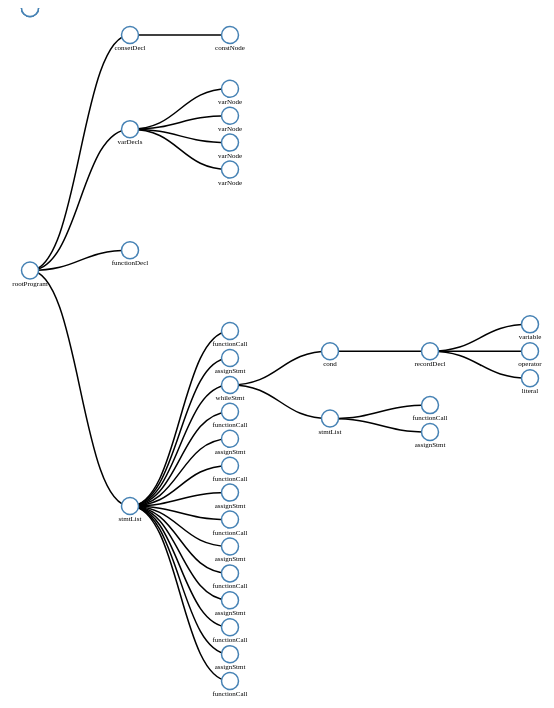
D3 v3 page, settled after 360 driven frames (6 s of simulated time); the page loaded 1 data file(s).


    var width = 700;
    var height = 700;
    //1选中页面设置的svg绘制区域的宽高 添加g元素 设置位置
    var svg = d3.select('body')
        .append('svg')
        .attr('width', width)
        .attr('height', height)
        .append('g')
        .attr('transform', 'translate(50,0)')
    //2 生成树状布局，设置尺寸
    var tree = d3.layout.tree()
        .size([width, height - 200])

    //3对角线生成器
    var diagonal = d3.svg.diagonal()
        .projection(d => [d.y, d.x])
    //4 请求数据
    d3.json("vis.json", function (error, root) {
        //1 获取节点数组和连线数组
        var nodes = tree.nodes(root)//获取所有节点信息
        var links = tree.links(nodes)//获取节点的连线信息集合

        //2 生成连线
        var link = svg.selectAll('.link')
            .data(links)
            .enter()
            .append('path')
            .attr('class', 'link')
            .attr('d', diagonal)

        // 3 生成节点
        var node = svg.selectAll('.node')
            .data(nodes)
            .enter()
            .append('g')
            .attr('class', 'node')
            .attr('transform', function (d) {
                return "translate(" + d.y + "," + d.x + ")";
            });

        // 4 给节点添加圆圈设置半径
        node.append('circle')
            .attr('r', 8.5);


        // 5 给节点添加文本 设置文本样式 位置
        node.append("text")
            .attr("dx", function (d) { return 0; })//定义文本显示x轴偏移量
            .attr("dy", 15)//定义文本显示y轴偏移量
            .style("text-anchor", function (d) { return "middle"; })//文字对齐显示
            .attr('class', 'text')
            .text(function (d) { return d.name; });
    });


### data: vis.json
{
 "name": "rootProgram",
 "children": [
  {
   "name": "consetDecl",
   "children": [
    "{... 1 keys}"
   ]
  },
  {
   "name": "varDecls",
   "children": [
    "{... 1 keys}",
    "{... 1 keys}",
    "{... 1 keys}",
    "{... 1 keys}"
   ]
  },
  {
   "name": "functionDecl",
   "children": [
    "id",
    "paralist",
    "returnValue"
   ]
  },
  {
   "name": "stmtList",
   "children": [
    "{... 1 keys}",
    "{... 1 keys}",
    "{... 2 keys}",
    "{... 1 keys}",
    "{... 1 keys}",
    "{... 1 keys}",
    "{... 1 keys}",
    "{... 1 keys}",
    "... 6 more items"
   ]
  }
 ]
}